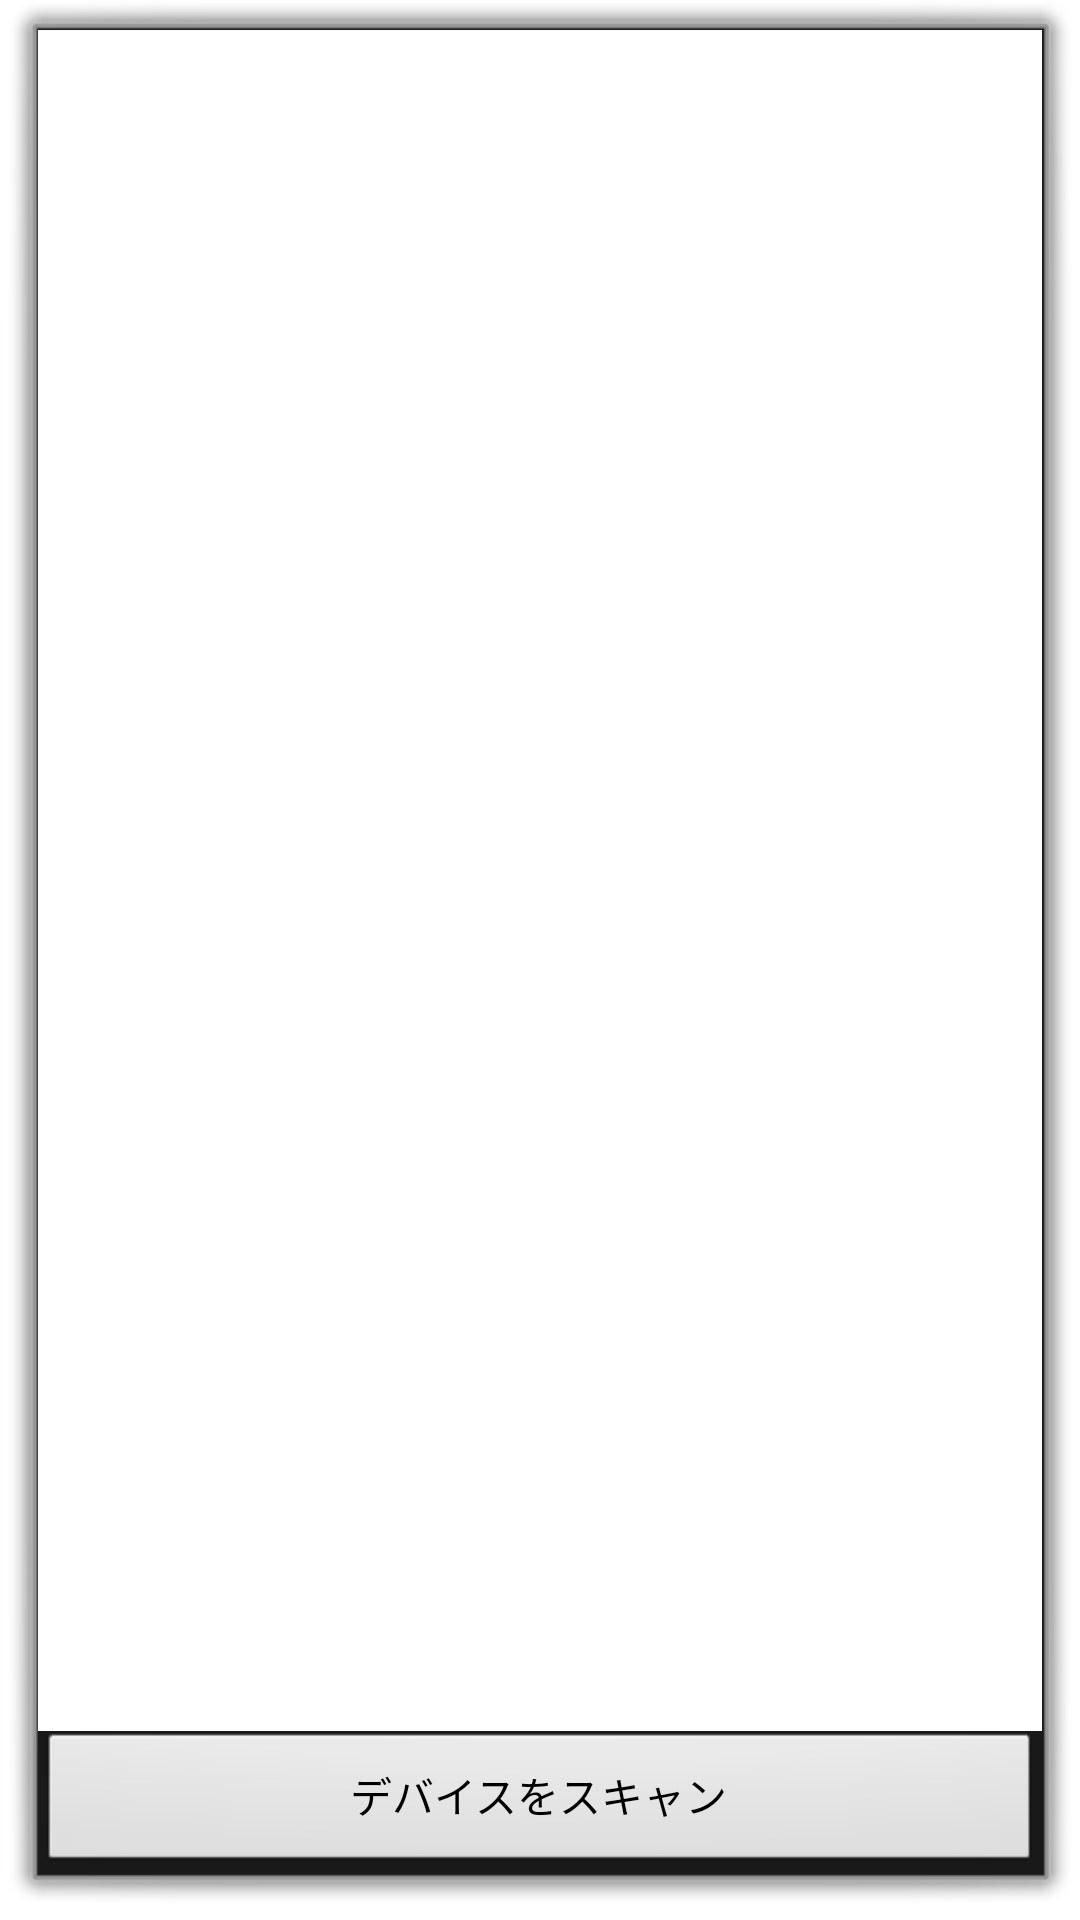

Layout XML and referenced resources for this Android screen:
<!-- AndroidManifest.xml: activity theme android:Theme.Dialog -->
<!-- res/layout/activity_device_list.xml -->
<?xml version="1.0" encoding="utf-8"?>
<LinearLayout xmlns:android="http://schemas.android.com/apk/res/android"
    android:layout_width="match_parent"
    android:layout_height="wrap_content"
    android:orientation="vertical">

    <TextView
        android:id="@+id/title_paired_devices"
        android:layout_width="match_parent"
        android:layout_height="wrap_content"
        android:background="#666"
        android:paddingLeft="5dp"
        android:text="@string/title_paired"
        android:textColor="#fff"
        android:visibility="gone" />

    <ListView
        android:id="@+id/paired_devices"
        android:layout_width="match_parent"
        android:layout_height="wrap_content"
        android:layout_weight="1"
        android:background="@android:color/white"
        android:stackFromBottom="true" />

    <TextView
        android:id="@+id/title_other_devices"
        android:layout_width="match_parent"
        android:layout_height="wrap_content"
        android:background="#666"
        android:paddingLeft="5dp"
        android:text="@string/title_other"
        android:textColor="#fff"
        android:visibility="gone" />

    <ListView
        android:id="@+id/other_devices"
        android:layout_width="match_parent"
        android:layout_height="wrap_content"
        android:layout_weight="2"
        android:background="@android:color/white"
        android:stackFromBottom="true" />

    
    <Button
        android:id="@+id/button_scan"
        android:layout_width="match_parent"
        android:layout_height="wrap_content"
        android:text="@string/button_scan" />

</LinearLayout>
<!-- resources referenced by this layout -->
<resources>
  <string name="button_scan">デバイスをスキャン</string>
  <string name="title_other">その他のデバイス</string>
  <string name="title_paired">接続履歴のあるデバイス</string>
</resources>
